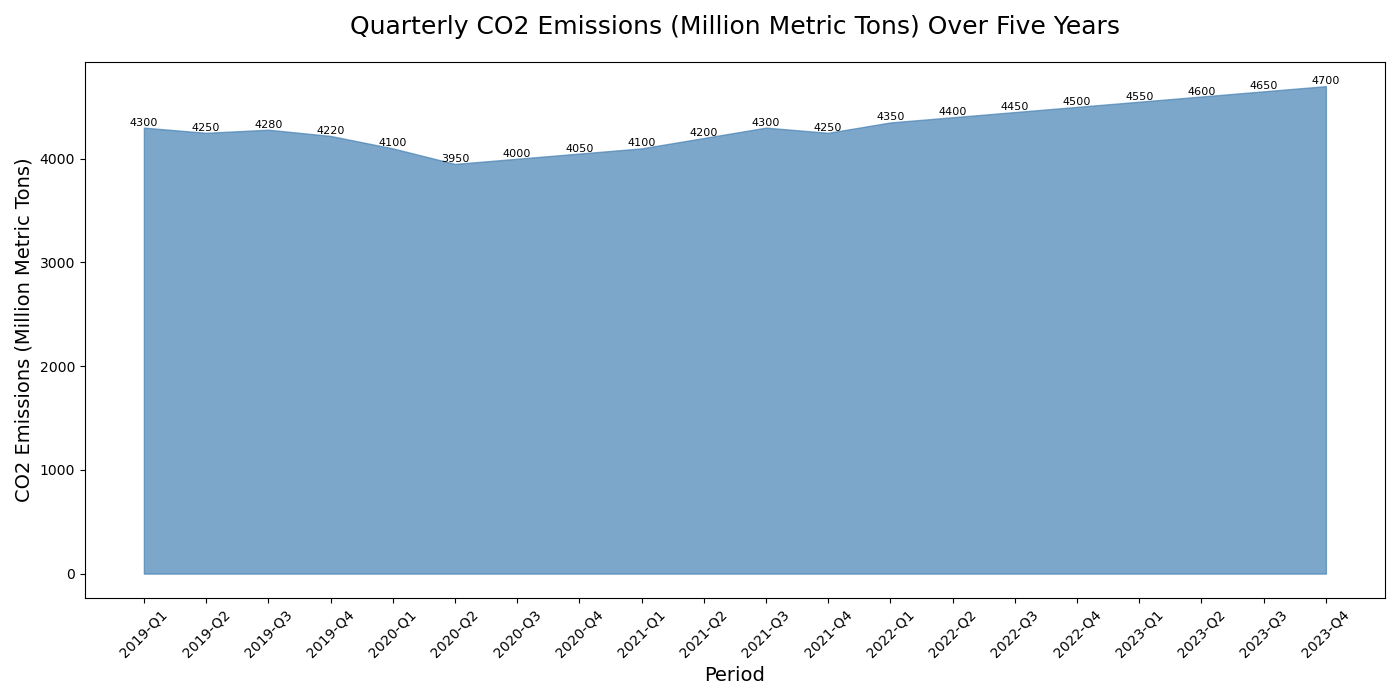

Data behind this chart, as committed beside it:
Year, Quarter, CO2 Emissions (Million Metric Tons), Period
2019, Q1, 4300, 2019-Q1
2019, Q2, 4250, 2019-Q2
2019, Q3, 4280, 2019-Q3
2019, Q4, 4220, 2019-Q4
2020, Q1, 4100, 2020-Q1
2020, Q2, 3950, 2020-Q2
2020, Q3, 4000, 2020-Q3
2020, Q4, 4050, 2020-Q4
2021, Q1, 4100, 2021-Q1
2021, Q2, 4200, 2021-Q2
2021, Q3, 4300, 2021-Q3
2021, Q4, 4250, 2021-Q4
2022, Q1, 4350, 2022-Q1
2022, Q2, 4400, 2022-Q2
2022, Q3, 4450, 2022-Q3
2022, Q4, 4500, 2022-Q4
2023, Q1, 4550, 2023-Q1
2023, Q2, 4600, 2023-Q2
2023, Q3, 4650, 2023-Q3
2023, Q4, 4700, 2023-Q4
